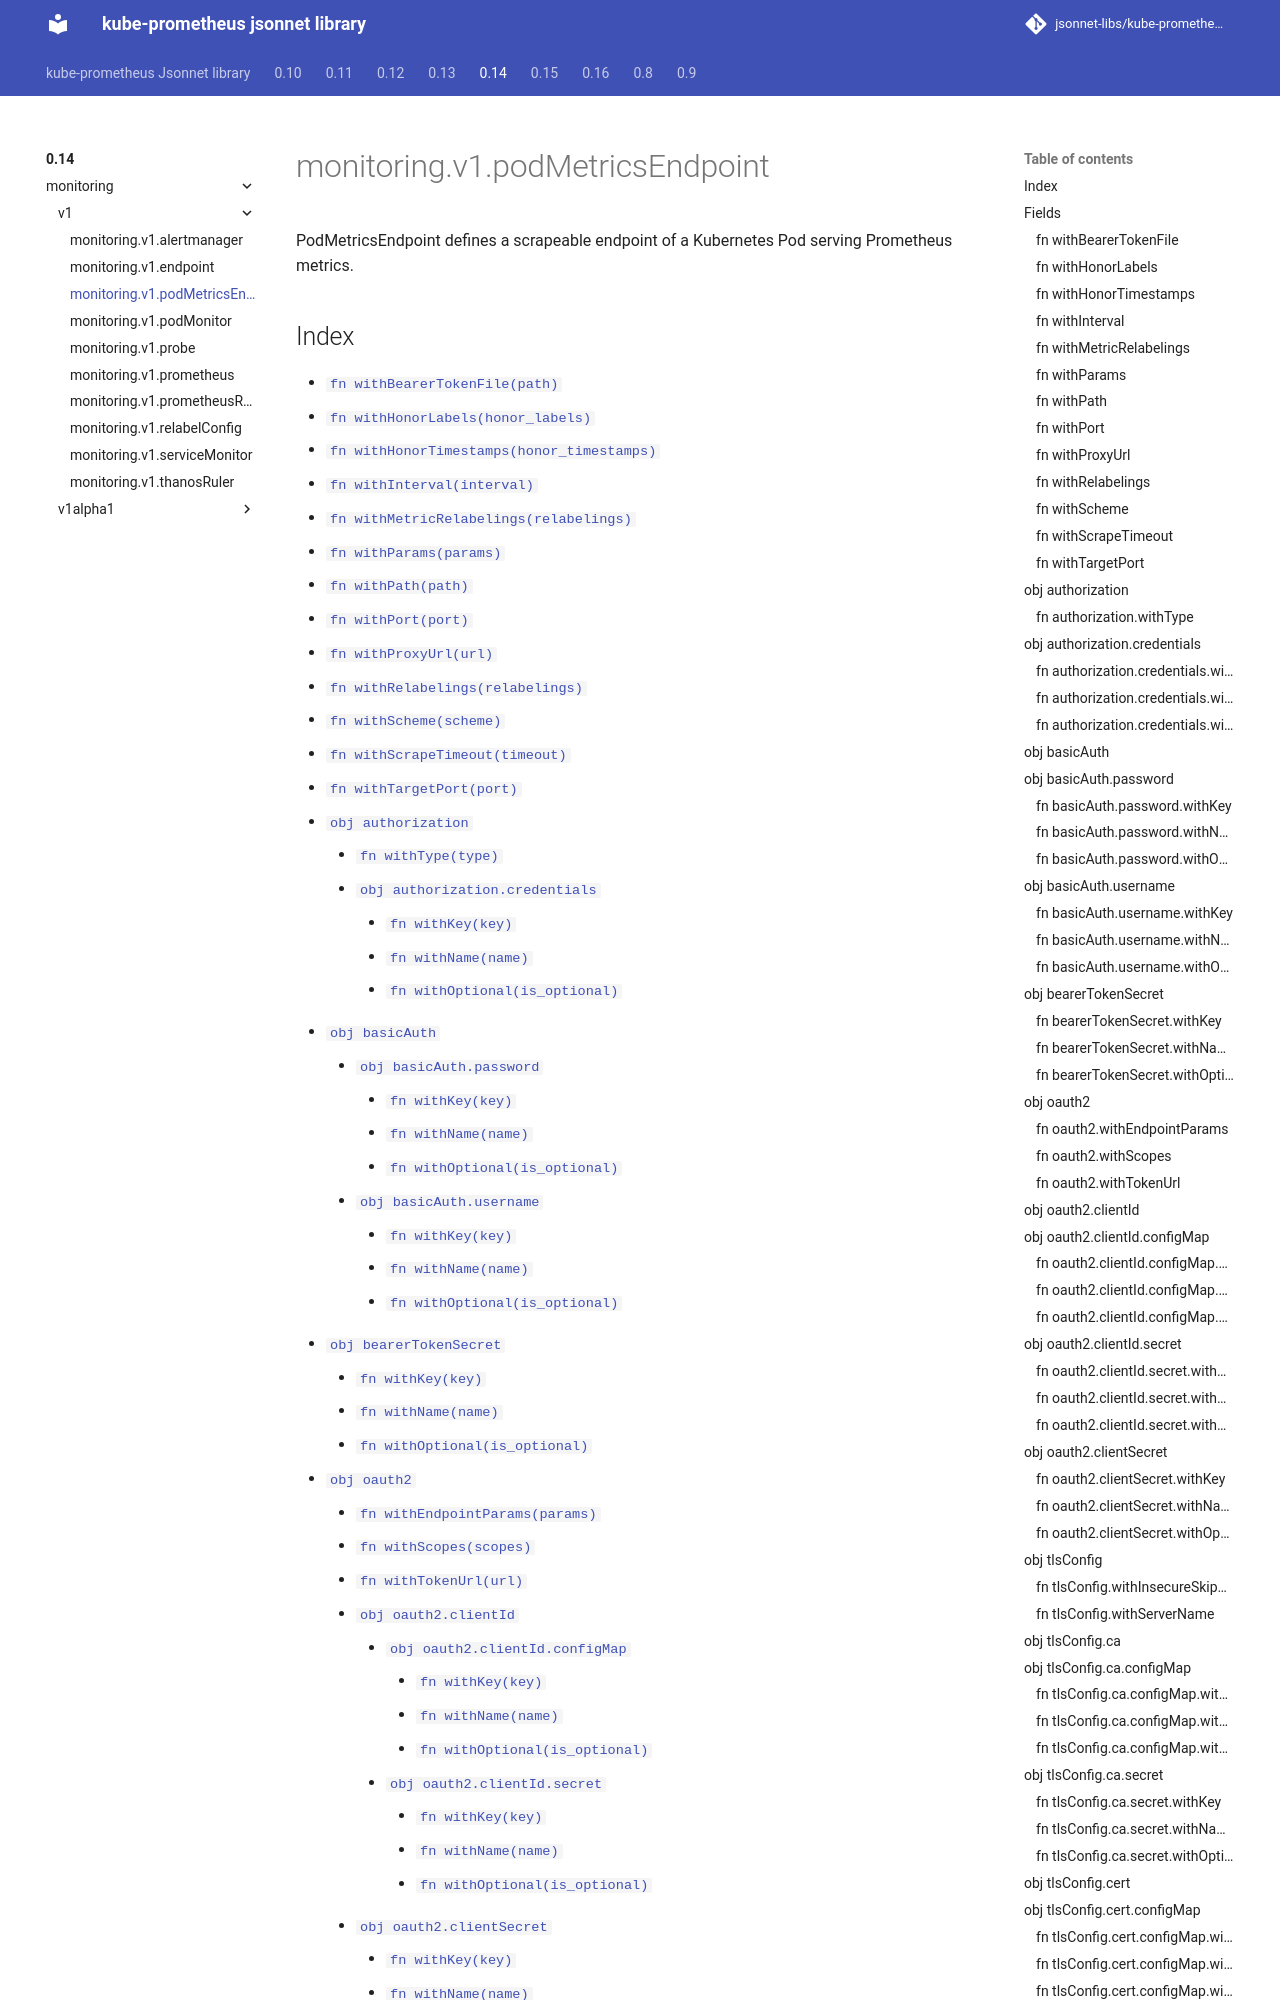

repository: jsonnet-libs/kube-prometheus-libsonnet · page: 0.14/monitoring/v1/podMetricsEndpoint/index.html · generator: mkdocs

---
permalink: /0.14/monitoring/v1/podMetricsEndpoint/
---

# monitoring.v1.podMetricsEndpoint

PodMetricsEndpoint defines a scrapeable endpoint of a Kubernetes Pod serving Prometheus metrics.

## Index
